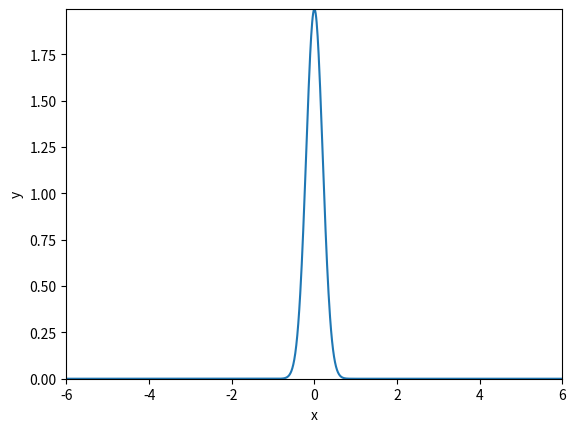

This figure's Python source: (Note: this script raises an exception after producing the figure.)
import numpy as np
import matplotlib.pyplot as plt
from matplotlib.animation import FuncAnimation

def f(x, m, s):
    return (1.0/(np.sqrt(2*np.pi)*s))*np.exp(-0.5*((x-m)/s)**2)

m = 0; s_start = 2; s_stop = 0.2
s_values = np.linspace(s_start,s_stop,30)

x = np.linspace(-3*s_start,3*s_start, 1000)

max_f = f(m,m,s_stop)

plt.axis([x[0],x[-1],0,max_f])
plt.xlabel('x')
plt.ylabel('y')

y = f(x,m,s_start)
lines = plt.plot(x,y) #initial plot to create the lines object

def next_frame(s):
    y = f(x, m, s)
    lines[0].set_ydata(y)
    return lines

ani = FuncAnimation(plt.gcf(), next_frame, frames=s_values, interval=100)
ani.save('movie.mp4',fps=20)
plt.show()
